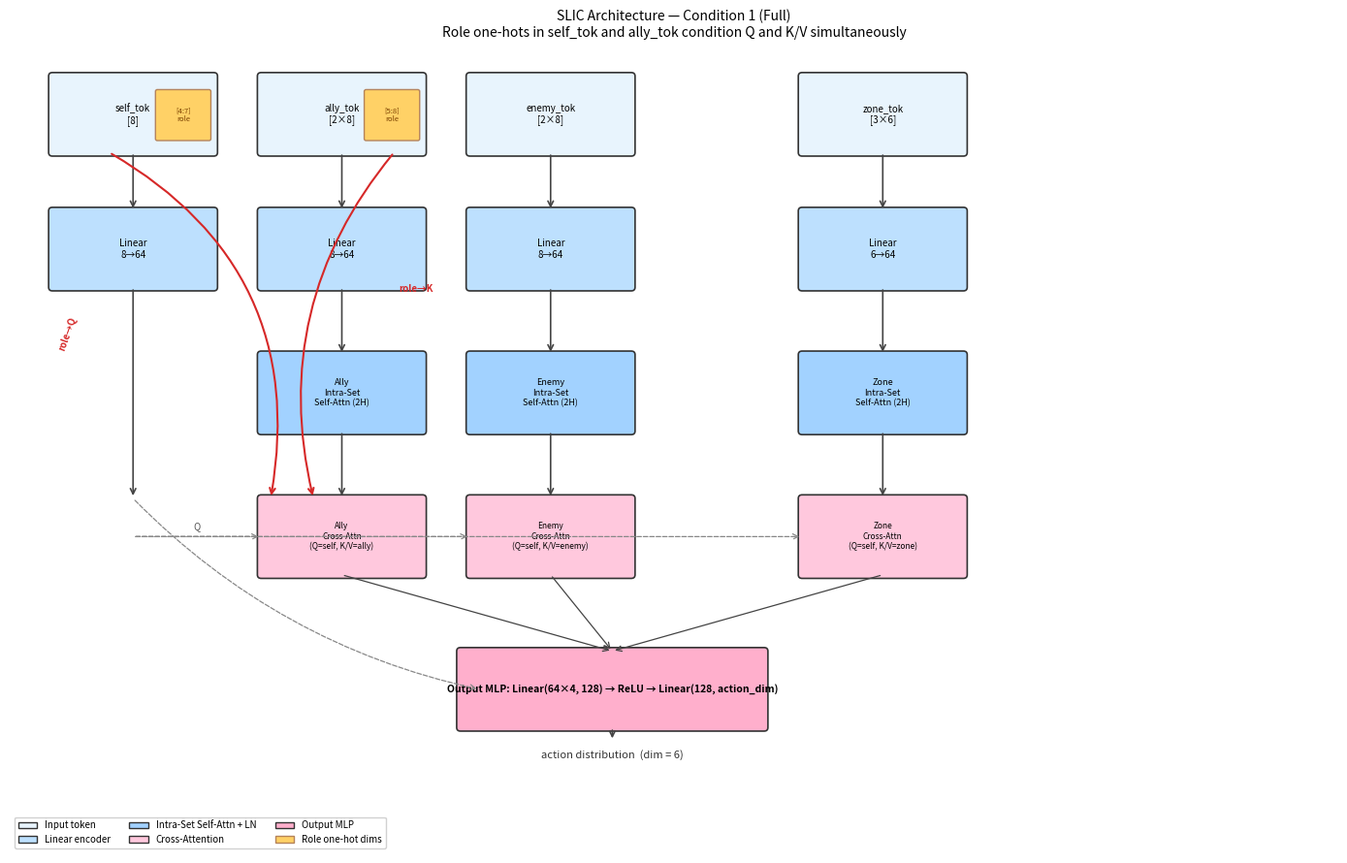

Reproduce this figure in Python. (Note: this script raises an exception after producing the figure.)
"""Generate SLIC architecture diagram (Condition 1 - Full) for the paper."""
import matplotlib
matplotlib.use('Agg')
import matplotlib.pyplot as plt
import matplotlib.patches as mpatches
from matplotlib.patches import FancyArrowPatch, FancyBboxPatch
import numpy as np

fig, ax = plt.subplots(1, 1, figsize=(14, 9))
ax.set_xlim(0, 14)
ax.set_ylim(0, 9)
ax.axis('off')

# ── Color palette ─────────────────────────────────────────────
C_INPUT   = '#E8F4FD'
C_ENC     = '#BDE0FE'
C_SELF    = '#A2D2FF'
C_CROSS   = '#FFC8DD'
C_MLP     = '#FFAFCC'
C_ROLE    = '#FFD166'
C_ARROW   = '#444444'
C_ROLE_ARROW = '#D62828'

def box(ax, x, y, w, h, label, color, fontsize=8, bold=False):
    rect = FancyBboxPatch((x, y), w, h,
                          boxstyle="round,pad=0.04",
                          linewidth=1.2, edgecolor='#333333',
                          facecolor=color, zorder=3)
    ax.add_patch(rect)
    weight = 'bold' if bold else 'normal'
    ax.text(x + w/2, y + h/2, label, ha='center', va='center',
            fontsize=fontsize, fontweight=weight, zorder=4,
            wrap=True)

def arrow(ax, x0, y0, x1, y1, color=C_ARROW, lw=1.2, style='->', label=None):
    ax.annotate('', xy=(x1, y1), xytext=(x0, y0),
                arrowprops=dict(arrowstyle=style, color=color,
                                lw=lw, connectionstyle='arc3,rad=0.0'),
                zorder=5)
    if label:
        mx, my = (x0+x1)/2, (y0+y1)/2
        ax.text(mx + 0.05, my, label, fontsize=6.5, color=color, zorder=6)

# ─── Row y-coordinates ────────────────────────────────────────
Y_OBS   = 7.8   # observation tokens (top)
Y_ENC   = 6.3   # encoders
Y_SA    = 4.7   # intra-set self-attention
Y_CA    = 3.1   # cross-attention
Y_MLP   = 1.4   # output MLP
BH      = 0.85  # box height

# ─── Column x-centers ─────────────────────────────────────────
W_WIDE  = 1.9   # wide box width
W_NORM  = 1.7
GAP     = 0.3

xs_center = [1.3, 3.5, 5.7, 9.2]   # self, ally, enemy, zone
xs_label  = ['self_tok\n[8-dim]', 'ally_tok\n[2×8 dim]',
             'enemy_tok\n[2×8 dim]', 'zone_tok\n[3×6 dim]']

# ── Role highlight boxes inside input tokens ──────────────────
def role_highlight(ax, cx, y, tok_label, role_dim_label):
    bw = W_NORM
    bx = cx - bw/2
    box(ax, bx, y, bw, BH, tok_label, C_INPUT, fontsize=7)
    # small yellow highlight for role dims
    hw = bw * 0.32
    hx = bx + bw - hw - 0.05
    hy = y + BH*0.18
    rect = FancyBboxPatch((hx, hy), hw, BH*0.62,
                          boxstyle="round,pad=0.02",
                          linewidth=1, edgecolor='#B5835A',
                          facecolor=C_ROLE, zorder=4)
    ax.add_patch(rect)
    ax.text(hx + hw/2, hy + BH*0.31, role_dim_label,
            ha='center', va='center', fontsize=5.5, color='#7A4100', zorder=5)

# ── Input token layer ─────────────────────────────────────────
role_highlight(ax, xs_center[0], Y_OBS, 'self_tok\n[8]', '[4:7]\nrole')
role_highlight(ax, xs_center[1], Y_OBS, 'ally_tok\n[2×8]', '[5:8]\nrole')
box(ax, xs_center[2]-W_NORM/2, Y_OBS, W_NORM, BH, 'enemy_tok\n[2×8]', C_INPUT, fontsize=7)
box(ax, xs_center[3]-W_NORM/2, Y_OBS, W_NORM, BH, 'zone_tok\n[3×6]', C_INPUT, fontsize=7)

# ── Linear encoders ───────────────────────────────────────────
enc_labels = ['Linear\n8→64', 'Linear\n8→64', 'Linear\n8→64', 'Linear\n6→64']
for i, (cx, lbl) in enumerate(zip(xs_center, enc_labels)):
    box(ax, cx-W_NORM/2, Y_ENC, W_NORM, BH, lbl, C_ENC, fontsize=7)
    arrow(ax, cx, Y_OBS, cx, Y_ENC + BH)

# ── Intra-Set Self-Attention (ally, enemy, zone only) ─────────
sa_xs = [xs_center[1], xs_center[2], xs_center[3]]
sa_labels = ['Ally\nIntra-Set\nSelf-Attn (2H)', 'Enemy\nIntra-Set\nSelf-Attn (2H)',
             'Zone\nIntra-Set\nSelf-Attn (2H)']
for cx, lbl in zip(sa_xs, sa_labels):
    box(ax, cx-W_NORM/2, Y_SA, W_NORM, BH, lbl, C_SELF, fontsize=6.5)
    arrow(ax, cx, Y_ENC, cx, Y_SA + BH)

# self_tok enc goes straight past SA row (no self-attn block)
ax.annotate('', xy=(xs_center[0], Y_CA + BH),
            xytext=(xs_center[0], Y_ENC),
            arrowprops=dict(arrowstyle='->', color=C_ARROW, lw=1.2,
                            connectionstyle='arc3,rad=0.0'), zorder=5)

# ── Cross-Attention (self as Q, each set as K/V) ──────────────
ca_xs  = [xs_center[1], xs_center[2], xs_center[3]]
ca_lbls = ['Ally\nCross-Attn\n(Q=self, K/V=ally)',
           'Enemy\nCross-Attn\n(Q=self, K/V=enemy)',
           'Zone\nCross-Attn\n(Q=self, K/V=zone)']

for cx, lbl in zip(ca_xs, ca_lbls):
    box(ax, cx-W_NORM/2, Y_CA, W_NORM, BH, lbl, C_CROSS, fontsize=6)
    # arrow from self-attn to cross-attn
    arrow(ax, cx, Y_SA, cx, Y_CA + BH)
    # dashed arrow from self enc to cross-attn (Q path)
    ax.annotate('', xy=(cx - W_NORM/2, Y_CA + BH/2),
                xytext=(xs_center[0], Y_CA + BH/2),
                arrowprops=dict(arrowstyle='->', color='#888888',
                                lw=0.9, linestyle='dashed',
                                connectionstyle='arc3,rad=0.0'), zorder=5)

# Q-label on first dashed arrow
ax.text((xs_center[0] + xs_center[1] - W_NORM/2)/2, Y_CA + BH/2 + 0.08,
        'Q', fontsize=7, color='#555555', ha='center')

# ── Role-routing annotation arrows ────────────────────────────
# Arrow: role in self_tok → Ally Cross-Attn (Q path, highlighted)
ax.annotate('', xy=(xs_center[1] - W_NORM/2 + 0.1, Y_CA + BH),
            xytext=(xs_center[0] - 0.25, Y_OBS),
            arrowprops=dict(arrowstyle='->', color=C_ROLE_ARROW, lw=1.5,
                            connectionstyle='arc3,rad=-0.35'), zorder=6)
ax.text(0.5, 5.6, 'role→Q', fontsize=7, color=C_ROLE_ARROW, fontweight='bold', rotation=70)

# Arrow: role in ally_tok → Ally Cross-Attn (K path, highlighted)
ax.annotate('', xy=(xs_center[1] - W_NORM/2 + 0.55, Y_CA + BH),
            xytext=(xs_center[1] + 0.55, Y_OBS),
            arrowprops=dict(arrowstyle='->', color=C_ROLE_ARROW, lw=1.5,
                            connectionstyle='arc3,rad=0.25'), zorder=6)
ax.text(xs_center[1] + 0.6, 6.25, 'role→K', fontsize=7, color=C_ROLE_ARROW, fontweight='bold')

# ── Output MLP ────────────────────────────────────────────────
mlp_cx = (xs_center[1] + xs_center[3]) / 2
mlp_w  = 3.2
box(ax, mlp_cx - mlp_w/2, Y_MLP, mlp_w, BH,
    'Output MLP: Linear(64×4, 128) → ReLU → Linear(128, action_dim)',
    C_MLP, fontsize=7.5, bold=True)

# arrows from cross-attn outputs to MLP
for cx in ca_xs:
    ax.annotate('', xy=(mlp_cx, Y_MLP + BH),
                xytext=(cx, Y_CA),
                arrowprops=dict(arrowstyle='->', color=C_ARROW, lw=0.9,
                                connectionstyle='arc3,rad=0.0'), zorder=5)

# arrow from self_enc to MLP (direct path)
ax.annotate('', xy=(mlp_cx - mlp_w/2 + 0.2, Y_MLP + BH/2),
            xytext=(xs_center[0], Y_CA + BH),
            arrowprops=dict(arrowstyle='->', color='#888888', lw=0.9,
                            linestyle='dashed',
                            connectionstyle='arc3,rad=0.15'), zorder=5)

# ── Action output ─────────────────────────────────────────────
ax.text(mlp_cx, Y_MLP - 0.25, 'action distribution  (dim = 6)',
        ha='center', va='top', fontsize=8, color='#333333')
arrow(ax, mlp_cx, Y_MLP, mlp_cx, Y_MLP - 0.15)

# ── Legend ────────────────────────────────────────────────────
legend_items = [
    mpatches.Patch(facecolor=C_INPUT,  edgecolor='#333', label='Input token'),
    mpatches.Patch(facecolor=C_ENC,    edgecolor='#333', label='Linear encoder'),
    mpatches.Patch(facecolor=C_SELF,   edgecolor='#333', label='Intra-Set Self-Attn + LN'),
    mpatches.Patch(facecolor=C_CROSS,  edgecolor='#333', label='Cross-Attention'),
    mpatches.Patch(facecolor=C_MLP,    edgecolor='#333', label='Output MLP'),
    mpatches.Patch(facecolor=C_ROLE,   edgecolor='#B5835A', label='Role one-hot dims'),
]
ax.legend(handles=legend_items, loc='lower left', fontsize=7,
          framealpha=0.9, ncol=3, bbox_to_anchor=(0.0, 0.0))

# ── Title ─────────────────────────────────────────────────────
ax.set_title('SLIC Architecture — Condition 1 (Full)\n'
             'Role one-hots in self_tok and ally_tok condition Q and K/V simultaneously',
             fontsize=10, pad=6)

plt.tight_layout()
out_path = 'D:/Github/SLIC/de_paper/paper/figures/slic_architecture.png'
plt.savefig(out_path, dpi=180, bbox_inches='tight')
print(f"Saved: {out_path}")
